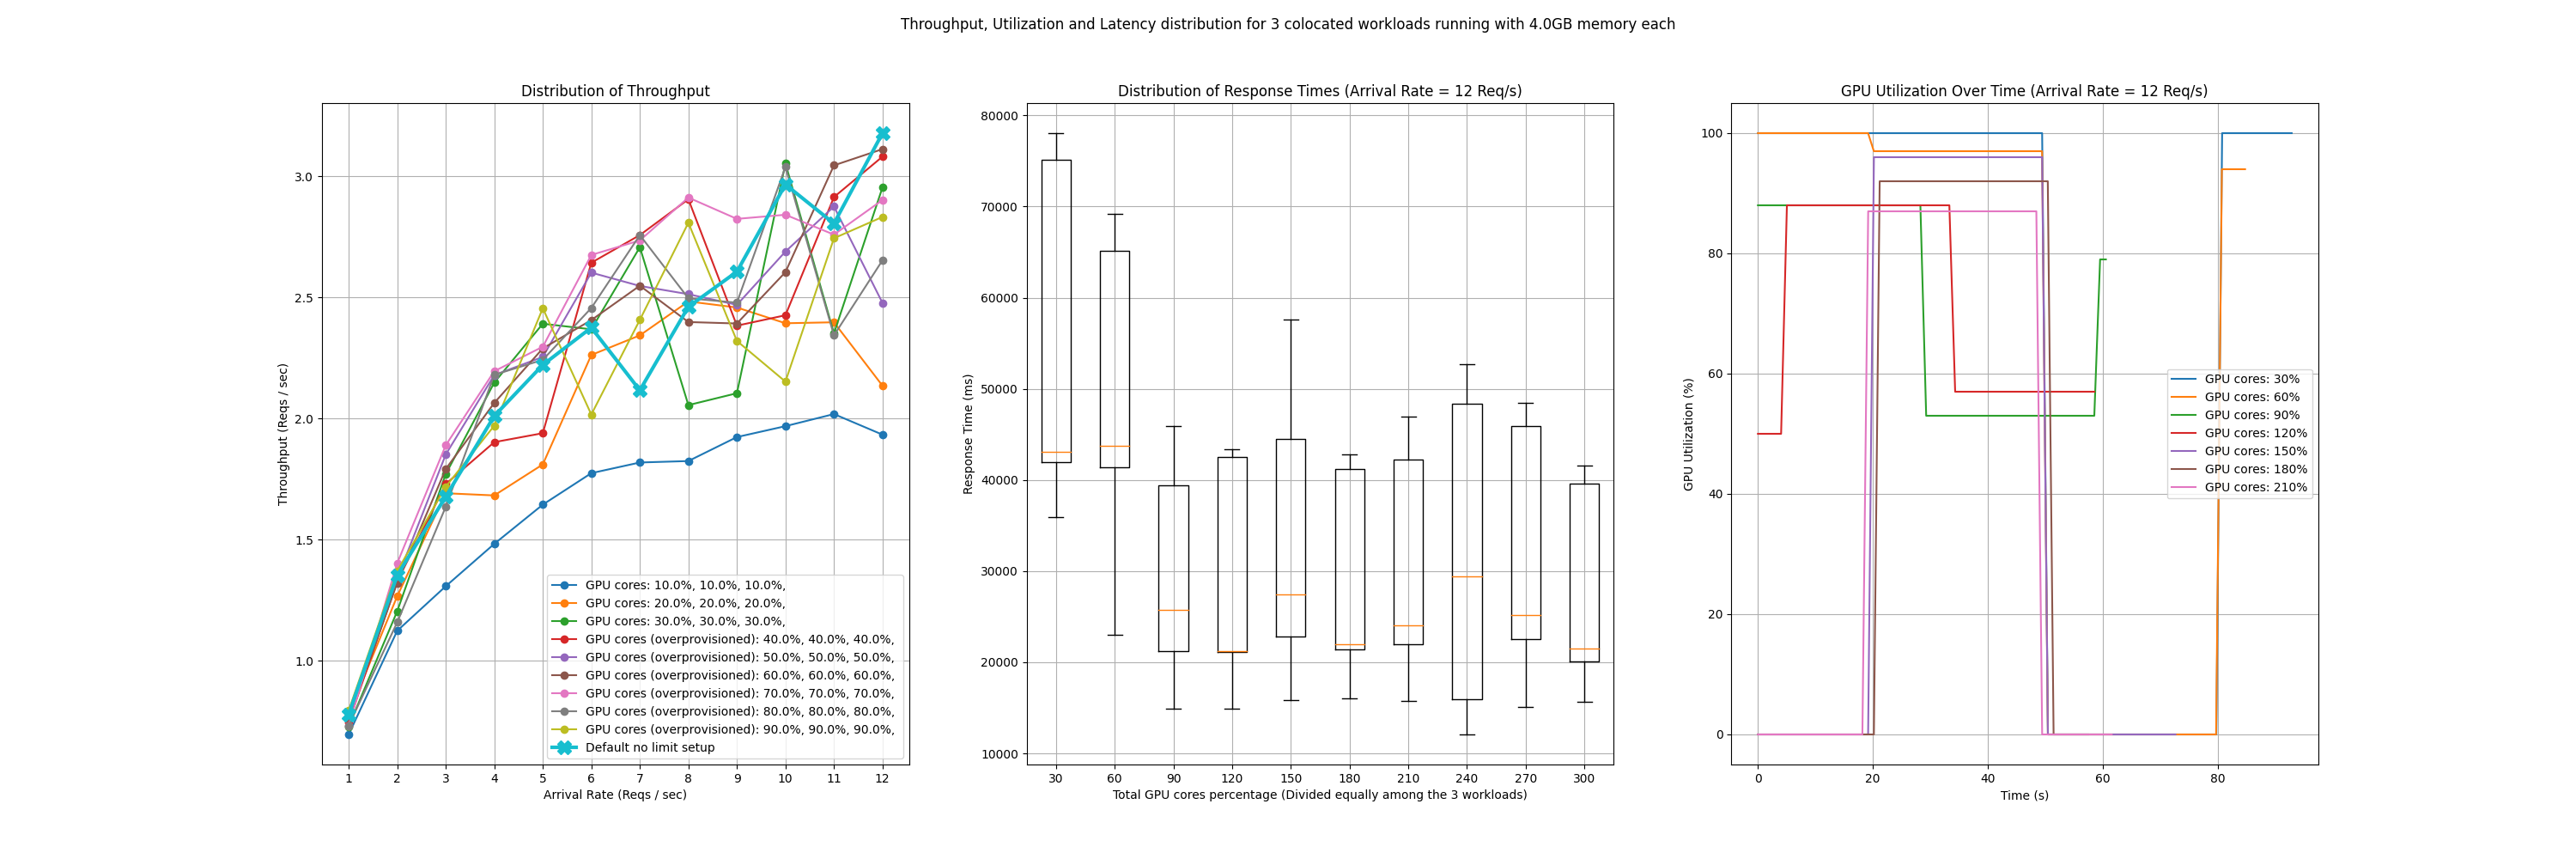

Data behind this chart, as committed beside it:
memory1, compute1, memory2, compute2, memory3, compute3, startup_time, arrival_rate, throughput, average_latency, latencies, utilization
4, 10, 4, 10, 4, 10, 77412, 1, 0.696, 93384, [6544.158697128296, 5733.824968338013, 6…, [(1717622450.1966772, 0.0), (1717622451.…
4, 10, 4, 10, 4, 10, 77412, 2, 1.124, 170578, [11375.884532928467, 11659.49273109436, …, [(1717622472.3958538, 0.0), (1717622473.…
4, 10, 4, 10, 4, 10, 77412, 3, 1.308, 280687, [17584.287881851196, 19300.32706260681, …, [(1717622499.6641057, 0.0), (1717622500.…
4, 10, 4, 10, 4, 10, 77412, 4, 1.483, 370441, [23420.588493347168, 25316.402435302734,…, [(1717622534.980705, 100.0), (1717622535…
4, 10, 4, 10, 4, 10, 77412, 5, 1.645, 451279, [29642.446994781494, 30544.73352432251, …, [(1717622576.3700178, 100.0), (171762257…
4, 10, 4, 10, 4, 10, 77412, 6, 1.775, 491248, [34892.93384552002, 35673.99191856384, 3…, [(1717622622.7861707, 99.0), (1717622623…
4, 10, 4, 10, 4, 10, 77412, 7, 1.819, 587891, [38773.80275726318, 42703.988552093506, …, [(1717622674.249886, 100.0), (1717622675…
4, 10, 4, 10, 4, 10, 77412, 8, 1.825, 610335, [40009.496450424194, 28108.914136886597,…, [(1717622732.775886, 0.0), (1717622733.7…
4, 10, 4, 10, 4, 10, 77412, 9, 1.924, 641834, [52261.91759109497, 53794.60048675537, 3…, [(1717622799.3961098, 0.0), (1717622800.…
4, 10, 4, 10, 4, 10, 77412, 10, 1.969, 668988, [36493.0214881897, 49145.8203792572, 385…, [(1717622870.0655704, 100.0), (171762287…
4, 10, 4, 10, 4, 10, 77412, 11, 2.019, 729206, [62577.99482345581, 66672.687292099, 379…, [(1717622946.76616, 100.0), (1717622947.…
4, 10, 4, 10, 4, 10, 77412, 12, 1.934, 829370, [36129.16302680969, 42011.38353347778, 7…, [(1717623029.5290356, 100.0), (171762303…
4, 20, 4, 20, 4, 20, 70441, 1, 0.779, 60913, [3732.3594093322754, 4233.052730560303, …, [(1717623215.1351545, 0.0), (1717623216.…
4, 20, 4, 20, 4, 20, 70441, 2, 1.267, 120650, [7155.724048614502, 8362.758159637451, 8…, [(1717623235.322946, 0.0), (1717623236.3…
4, 20, 4, 20, 4, 20, 70441, 3, 1.692, 171017, [11370.751142501831, 11371.915102005005,…, [(1717623259.560722, 0.0), (1717623260.5…
4, 20, 4, 20, 4, 20, 70441, 4, 1.683, 263307, [14076.427698135376, 20611.49835586548, …, [(1717623286.8072917, 0.0), (1717623287.…
4, 20, 4, 20, 4, 20, 70441, 5, 1.811, 349236, [17737.122535705566, 26364.320516586304,…, [(1717623323.1320999, 100.0), (171762332…
4, 20, 4, 20, 4, 20, 70441, 6, 2.263, 352640, [21931.9167137146, 24713.485956192017, 2…, [(1717623365.5429842, 100.0), (171762336…
4, 20, 4, 20, 4, 20, 70441, 7, 2.344, 395515, [24738.84129524231, 26963.30761909485, 2…, [(1717623405.9143405, 0.0), (1717623406.…
4, 20, 4, 20, 4, 20, 70441, 8, 2.484, 405336, [24875.203609466553, 33281.20398521423, …, [(1717623451.334447, 100.0), (1717623452…
4, 20, 4, 20, 4, 20, 70441, 9, 2.459, 444862, [24671.222925186157, 27756.876945495605,…, [(1717623500.7630436, 0.0), (1717623501.…
4, 20, 4, 20, 4, 20, 70441, 10, 2.394, 498314, [41020.08891105652, 29869.369983673096, …, [(1717623556.2767124, 100.0), (171762355…
4, 20, 4, 20, 4, 20, 70441, 11, 2.398, 534533, [44525.25329589844, 53750.54097175598, 2…, [(1717623619.8534474, 100.0), (171762362…
4, 20, 4, 20, 4, 20, 70441, 12, 2.136, 700316, [23082.82971382141, 44620.87440490723, 6…, [(1717623689.468319, 100.0), (1717623690…
4, 30, 4, 30, 4, 30, 79725, 1, 0.729, 67977, [5545.859813690186, 4134.350776672363, 3…, [(1717623881.7366834, 0.0), (1717623882.…
4, 30, 4, 30, 4, 30, 79725, 2, 1.205, 123300, [7971.186399459839, 8266.125917434692, 9…, [(1717623902.928026, 0.0), (1717623903.9…
4, 30, 4, 30, 4, 30, 79725, 3, 1.771, 127889, [10376.008033752441, 10073.715925216675,…, [(1717623929.1742208, 7.0), (1717623930.…
4, 30, 4, 30, 4, 30, 79725, 4, 2.149, 178029, [12786.82017326355, 12901.334047317505, …, [(1717623955.42639, 0.0), (1717623956.43…
4, 30, 4, 30, 4, 30, 79725, 5, 2.392, 218279, [16325.789213180542, 15112.32328414917, …, [(1717623984.684678, 0.0), (1717623985.6…
4, 30, 4, 30, 4, 30, 79725, 6, 2.369, 293126, [22963.688373565674, 21148.773431777954,…, [(1717624016.9742591, 0.0), (1717624017.…
4, 30, 4, 30, 4, 30, 79725, 7, 2.708, 285003, [20060.91618537903, 21324.824571609497, …, [(1717624055.3315845, 0.0), (1717624056.…
4, 30, 4, 30, 4, 30, 79725, 8, 2.056, 405190, [43343.223333358765, 29880.656719207764,…, [(1717624094.6754162, 0.0), (1717624095.…
4, 30, 4, 30, 4, 30, 79725, 9, 2.105, 471923, [39171.94962501526, 33502.55990028381, 1…, [(1717624154.200034, 69.0), (1717624155.…
4, 30, 4, 30, 4, 30, 79725, 10, 3.054, 342296, [34022.23753929138, 20269.211769104004, …, [(1717624219.747731, 79.0), (1717624220.…
4, 30, 4, 30, 4, 30, 79725, 11, 2.352, 497143, [30548.62880706787, 30018.802642822266, …, [(1717624270.1763766, 65.0), (1717624271…
4, 30, 4, 30, 4, 30, 79725, 12, 2.955, 427753, [25780.083656311035, 21181.14161491394, …, [(1717624340.7903748, 88.0), (1717624341…
4, 40, 4, 40, 4, 40, 72881, 1, 0.747, 61014, [4138.296365737915, 5044.100761413574, 3…, [(1717624497.4182734, 0.0), (1717624498.…
4, 40, 4, 40, 4, 40, 72881, 2, 1.328, 98558, [6852.468490600586, 7569.13685798645, 52…, [(1717624518.6084225, 0.0), (1717624519.…
4, 40, 4, 40, 4, 40, 72881, 3, 1.73, 140337, [9580.962896347046, 10967.829465866089, …, [(1717624541.829236, 0.0), (1717624542.8…
4, 40, 4, 40, 4, 40, 72881, 4, 1.903, 191461, [12686.379432678223, 16496.626615524292,…, [(1717624569.0996683, 0.0), (1717624570.…
4, 40, 4, 40, 4, 40, 72881, 5, 1.94, 258474, [16320.868492126465, 23611.63067817688, …, [(1717624601.379636, 86.0), (1717624602.…
4, 40, 4, 40, 4, 40, 72881, 6, 2.644, 252578, [18925.034999847412, 17800.854444503784,…, [(1717624640.6844275, 46.0), (1717624641…
4, 40, 4, 40, 4, 40, 72881, 7, 2.758, 279867, [19947.75676727295, 20656.45718574524, 1…, [(1717624675.9937606, 93.0), (1717624677…
4, 40, 4, 40, 4, 40, 72881, 8, 2.906, 295203, [25977.929830551147, 20214.391469955444,…, [(1717624715.3334558, 80.0), (1717624716…
4, 40, 4, 40, 4, 40, 72881, 9, 2.384, 373584, [29797.94406890869, 32324.732542037964, …, [(1717624757.69862, 0.0), (1717624758.70…
4, 40, 4, 40, 4, 40, 72881, 10, 2.427, 394069, [46734.83204841614, 22283.914804458618, …, [(1717624815.217911, 80.0), (1717624816.…
4, 40, 4, 40, 4, 40, 72881, 11, 2.915, 403582, [23091.32170677185, 41573.347091674805, …, [(1717624877.7512412, 32.0), (1717624878…
4, 40, 4, 40, 4, 40, 72881, 12, 3.082, 414226, [43363.47985267639, 42536.27872467041, 2…, [(1717624935.278283, 50.0), (1717624936.…
4, 50, 4, 50, 4, 50, 77499, 1, 0.791, 51429, [3740.703582763672, 3933.3834648132324, …, [(1717625092.1677861, 0.0), (1717625093.…
4, 50, 4, 50, 4, 50, 77499, 2, 1.34, 95655, [7358.955383300781, 6966.032028198242, 4…, [(1717625112.3651721, 0.0), (1717625113.…
4, 50, 4, 50, 4, 50, 77499, 3, 1.852, 125750, [8482.094526290894, 9270.665645599365, 7…, [(1717625135.570867, 0.0), (1717625136.5…
4, 50, 4, 50, 4, 50, 77499, 4, 2.18, 167994, [11899.709701538086, 12495.412826538086,…, [(1717625160.8218503, 0.0), (1717625161.…
4, 50, 4, 50, 4, 50, 77499, 5, 2.255, 231254, [18197.43251800537, 15721.85754776001, 1…, [(1717625189.0726109, 0.0), (1717625190.…
4, 50, 4, 50, 4, 50, 77499, 6, 2.603, 253588, [19532.652139663696, 17903.56183052063, …, [(1717625223.3566566, 0.0), (1717625224.…
4, 50, 4, 50, 4, 50, 77499, 7, 2.548, 303015, [21359.310626983643, 23599.528789520264,…, [(1717625258.6680067, 0.0), (1717625259.…
4, 50, 4, 50, 4, 50, 77499, 8, 2.514, 341836, [23436.73062324524, 32698.742628097534, …, [(1717625301.026089, 49.0), (1717625302.…
4, 50, 4, 50, 4, 50, 77499, 9, 2.47, 365213, [39631.23416900635, 22547.268390655518, …, [(1717625349.42556, 89.0), (1717625350.4…
4, 50, 4, 50, 4, 50, 77499, 10, 2.69, 380537, [25285.247802734375, 36308.61830711365, …, [(1717625404.906315, 27.0), (1717625405.…
4, 50, 4, 50, 4, 50, 77499, 11, 2.876, 390849, [42263.33498954773, 37725.306034088135, …, [(1717625461.3873332, 0.0), (1717625462.…
4, 50, 4, 50, 4, 50, 77499, 12, 2.478, 477865, [22900.497674942017, 27465.78550338745, …, [(1717625519.883053, 0.0), (1717625520.8…
... 60 more rows
